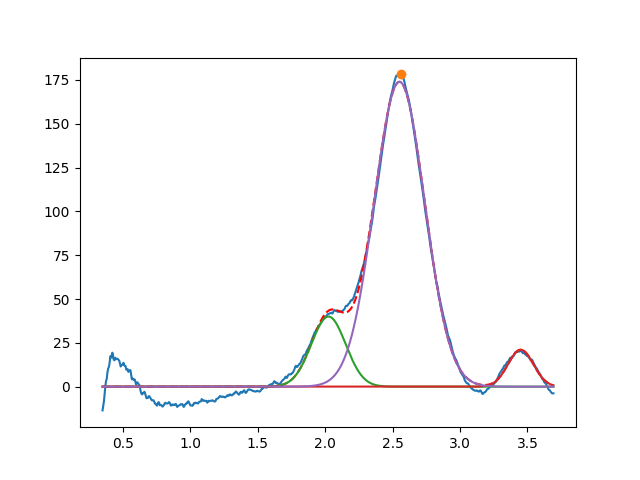

Values plotted in this chart, from the file beside it:
2.025013594264541084e+00, 3.999999999999990763e+01, 2.999999999999999334e-01, 9.999999999999986677e-01
3.450000000000000622e+00, 2.107749838703521306e+01, 2.217156150590696706e-01, 9.999999999999240607e-01
2.550801214168676445e+00, 1.739507615950549280e+02, 4.407023316129641821e-01, 9.999999999921133087e-01
